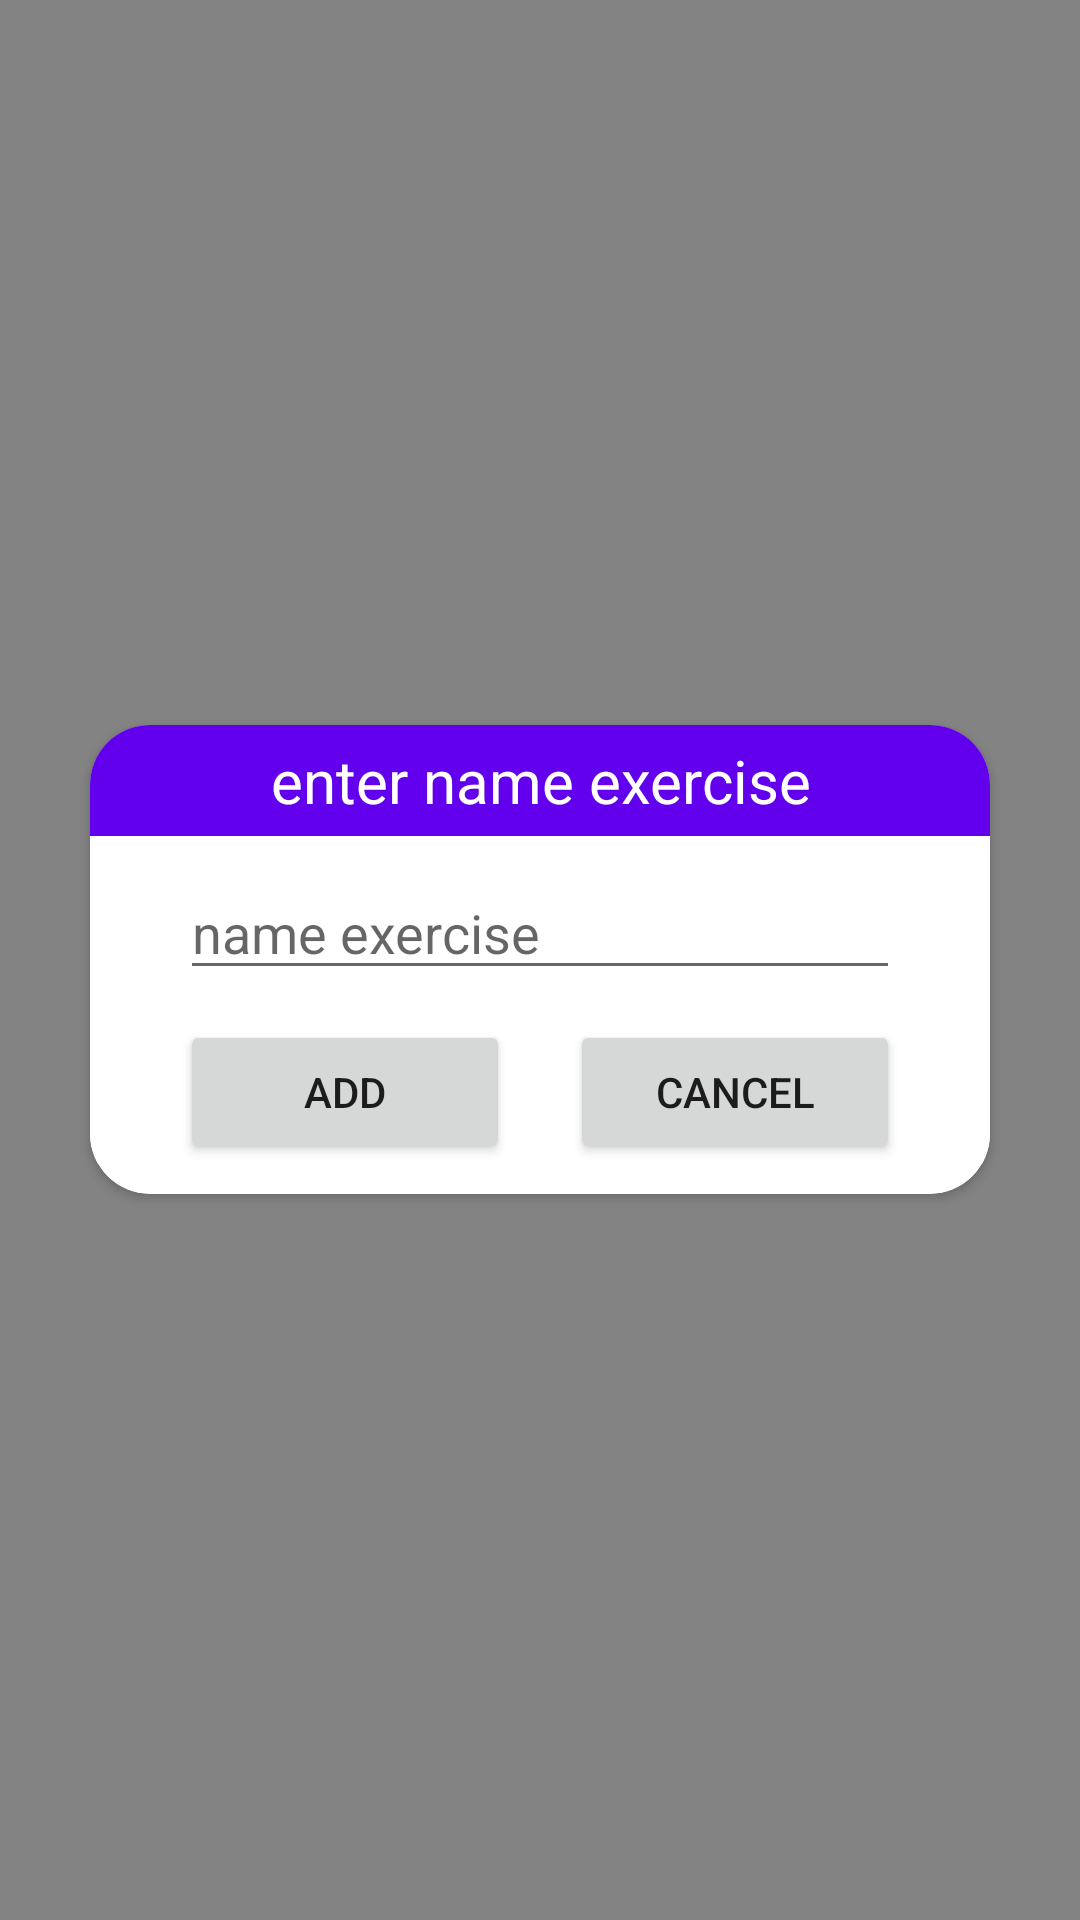

Write the Android layout XML for this screen, with the resource values it uses.
<!-- AndroidManifest.xml: application theme Theme.Workouttrainingconstruction -->
<!-- res/layout/fragment_add_exercise.xml -->
<?xml version="1.0" encoding="utf-8"?>
<RelativeLayout xmlns:android="http://schemas.android.com/apk/res/android"
    xmlns:tools="http://schemas.android.com/tools"
    android:layout_width="match_parent"
    android:layout_height="match_parent"
    android:clickable="true"
    android:background="@color/transparent_black"
    xmlns:app="http://schemas.android.com/apk/res-auto"
    tools:context=".AddExerciseFragment">

    <androidx.cardview.widget.CardView
        android:layout_width="match_parent"
        android:layout_height="wrap_content"
        android:layout_centerVertical="true"
        android:layout_marginHorizontal="30dp"
        app:cardCornerRadius="20dp">

        <LinearLayout
            android:layout_width="match_parent"
            android:layout_height="wrap_content"
            android:orientation="vertical">

            <TextView
                android:layout_width="match_parent"
                android:layout_height="wrap_content"
                android:text="enter name exercise"
                android:padding="5dp"
                android:textColor="@color/white"
                android:textSize="20dp"
                android:gravity="center"
                android:background="@color/purple_500"/>

            <EditText
                android:id="@+id/editText"
                android:layout_width="match_parent"
                android:layout_height="wrap_content"
                android:hint="name exercise"
                android:layout_marginVertical="10dp"
                android:layout_marginHorizontal="30dp"/>

            <TableRow
                android:layout_width="match_parent"
                android:layout_height="wrap_content"
                android:layout_marginBottom="10dp"
                android:background="@color/white"
                android:orientation="horizontal">
                <Button
                    android:id="@+id/btnAdd"
                    android:layout_width="match_parent"
                    android:layout_height="wrap_content"
                    android:layout_marginLeft="30dp"
                    android:layout_marginRight="10dp"
                    android:layout_weight="1"
                    android:text="add"/>

                <Button
                    android:id="@+id/btnCancel"
                    android:layout_width="match_parent"
                    android:layout_height="wrap_content"
                    android:layout_marginRight="30dp"
                    android:layout_marginLeft="10dp"
                    android:layout_weight="1"
                    android:text="cancel"/>
            </TableRow>

        </LinearLayout>
    </androidx.cardview.widget.CardView>

</RelativeLayout>
<!-- resources referenced by this layout -->
<resources>
  <color name="purple_500">#FF6200EE</color>
  <color name="transparent_black">#7C000000</color>
  <color name="white">#FFFFFFFF</color>
  <style name="Theme.Workouttrainingconstruction" parent="Theme.MaterialComponents.DayNight.NoActionBar">
          
          <item name="colorPrimary">@color/purple_500</item>
          <item name="colorPrimaryVariant">@color/purple_700</item>
          <item name="colorOnPrimary">@color/white</item>
          
          <item name="colorSecondary">@color/teal_200</item>
          <item name="colorSecondaryVariant">@color/teal_700</item>
          <item name="colorOnSecondary">@color/black</item>
          
          <item name="android:statusBarColor" tools:targetApi="l">?attr/colorPrimaryVariant</item>
          
      </style>
  <color name="purple_700">#FF3700B3</color>
  <color name="teal_200">#FF6200EE</color>
  <color name="teal_700">#FF018786</color>
  <color name="black">#FF000000</color>
</resources>
